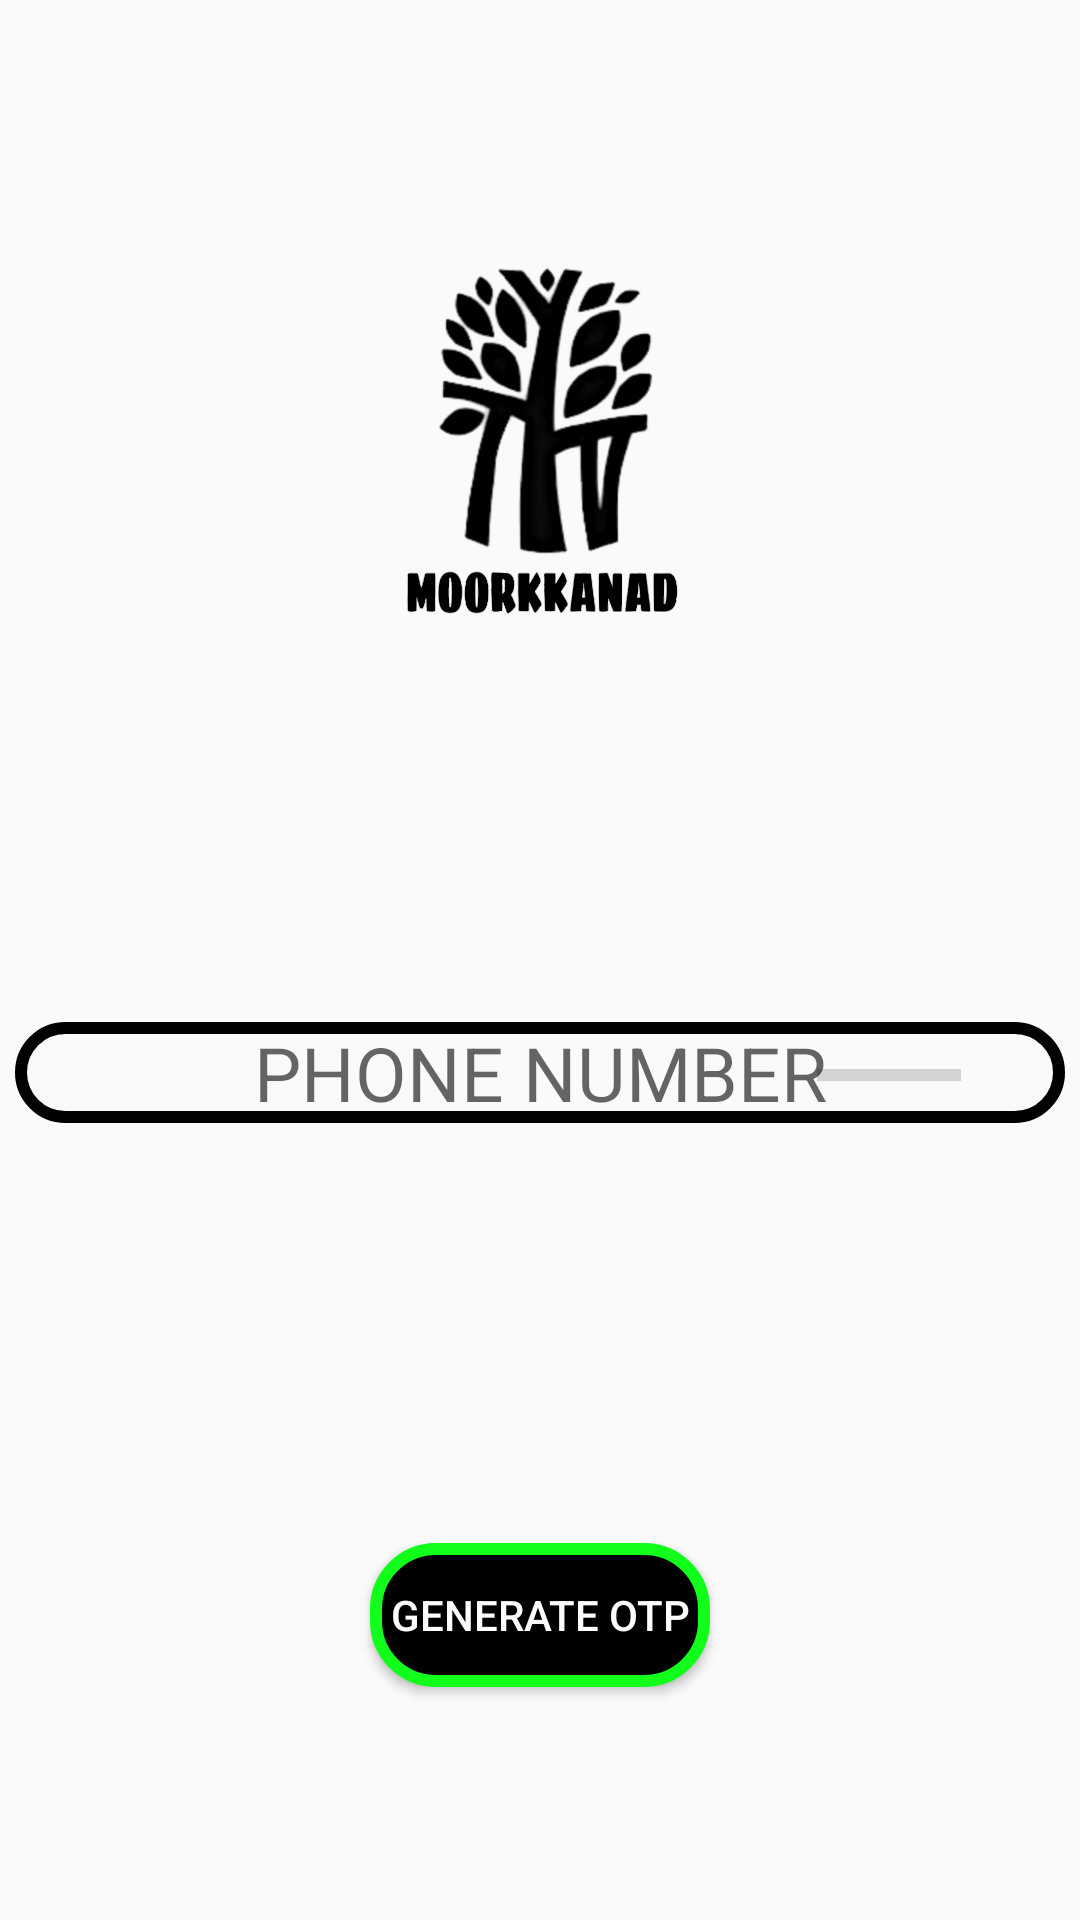

Android layout source for this screen:
<!-- AndroidManifest.xml: application theme AppTheme -->
<!-- res/layout/activity_first1.xml -->
<?xml version="1.0" encoding="utf-8"?>
<androidx.constraintlayout.widget.ConstraintLayout

    xmlns:android="http://schemas.android.com/apk/res/android"
    xmlns:app="http://schemas.android.com/apk/res-auto"
    xmlns:tools="http://schemas.android.com/tools"
    android:layout_width="match_parent"
    android:layout_height="match_parent">




    <ImageView
        android:layout_width="wrap_content"
        android:layout_height="273dp"
        android:layout_margin="12dp"
        android:gravity="center"
        android:src="@drawable/morriconblack"

        android:textStyle="bold|italic"
        app:layout_constraintBottom_toTopOf="@+id/editText"
        app:layout_constraintEnd_toEndOf="parent"
        app:layout_constraintHorizontal_bias="0.473"
        app:layout_constraintStart_toStartOf="parent"
        app:layout_constraintTop_toTopOf="parent"
        app:layout_constraintVertical_bias="0.167" />
    <EditText
        android:id="@+id/editText"
        android:layout_width="350dp"
        android:layout_height="wrap_content"
        android:layout_marginBottom="140dp"
        android:background="@drawable/back"
        android:gravity="center"
        android:hint="PHONE NUMBER"
        android:inputType="phone"
        android:textSize="25dp"
        app:layout_constraintBottom_toTopOf="@+id/btt"
        app:layout_constraintEnd_toEndOf="parent"
        app:layout_constraintStart_toStartOf="parent"
        app:layout_constraintTop_toTopOf="parent"
        app:layout_constraintVertical_bias="1.0" />

    <Button
        android:id="@+id/btt"
        android:layout_width="wrap_content"
        android:layout_height="wrap_content"
        android:layout_gravity="center"
        android:background="@drawable/buttonback"
        android:gravity="center"
        android:text="  generate otp  "
        android:textColor="#FFFCFC"
        app:layout_constraintBottom_toBottomOf="parent"
        app:layout_constraintEnd_toEndOf="parent"
        app:layout_constraintStart_toStartOf="parent"
        app:layout_constraintTop_toTopOf="parent"
        app:layout_constraintVertical_bias="0.869" />

    <ProgressBar
        android:id="@+id/progressBar2"
        style="?android:attr/progressBarStyleHorizontal"
        android:layout_width="wrap_content"
        android:layout_height="wrap_content"
        app:layout_constraintBottom_toBottomOf="@+id/editText"
        app:layout_constraintEnd_toEndOf="parent"
        app:layout_constraintHorizontal_bias="0.873"
        app:layout_constraintStart_toStartOf="parent"
        app:layout_constraintTop_toTopOf="@+id/editText"
        app:layout_constraintVertical_bias="0.547" />


</androidx.constraintlayout.widget.ConstraintLayout>
<!-- resources referenced by this layout -->
<resources>
  <!-- drawable back (drawable) -->
  <?xml version="1.0" encoding="utf-8"?>
  <shape xmlns:android="http://schemas.android.com/apk/res/android">
  <stroke
      android:width="4dp"
  android:color="@color/design_default_color_on_secondary">
  
  </stroke>
  
  <corners
  android:radius="25dp">
  
  </corners>
  </shape>
  <!-- drawable buttonback (drawable) -->
  <?xml version="1.0" encoding="utf-8"?>
  <shape xmlns:android="http://schemas.android.com/apk/res/android">
  <solid
      android:color="#000"
      ></solid>
      <stroke
          android:width="4dp"
          android:color="#11FF1B">
  
      </stroke>
      <corners
          android:radius="20dp"
          >
          
      </corners>
  </shape>
  <!-- drawable morriconblack: png bitmap (drawable, 154778 bytes) -->
  <style name="AppTheme" parent="Theme.AppCompat.Light.NoActionBar">
          
          <item name="colorPrimary">@color/colorPrimary</item>
          <item name="colorPrimaryDark">#8B747474</item>
          <item name="colorAccent">@color/colorAccent</item>
      </style>
  <!-- not gathered from this repository: default colours our renderer supplied (Android Studio template values) -->
  <color name="colorPrimary">#FF6200EE</color>
  <color name="colorAccent">#FF03DAC5</color>
</resources>
